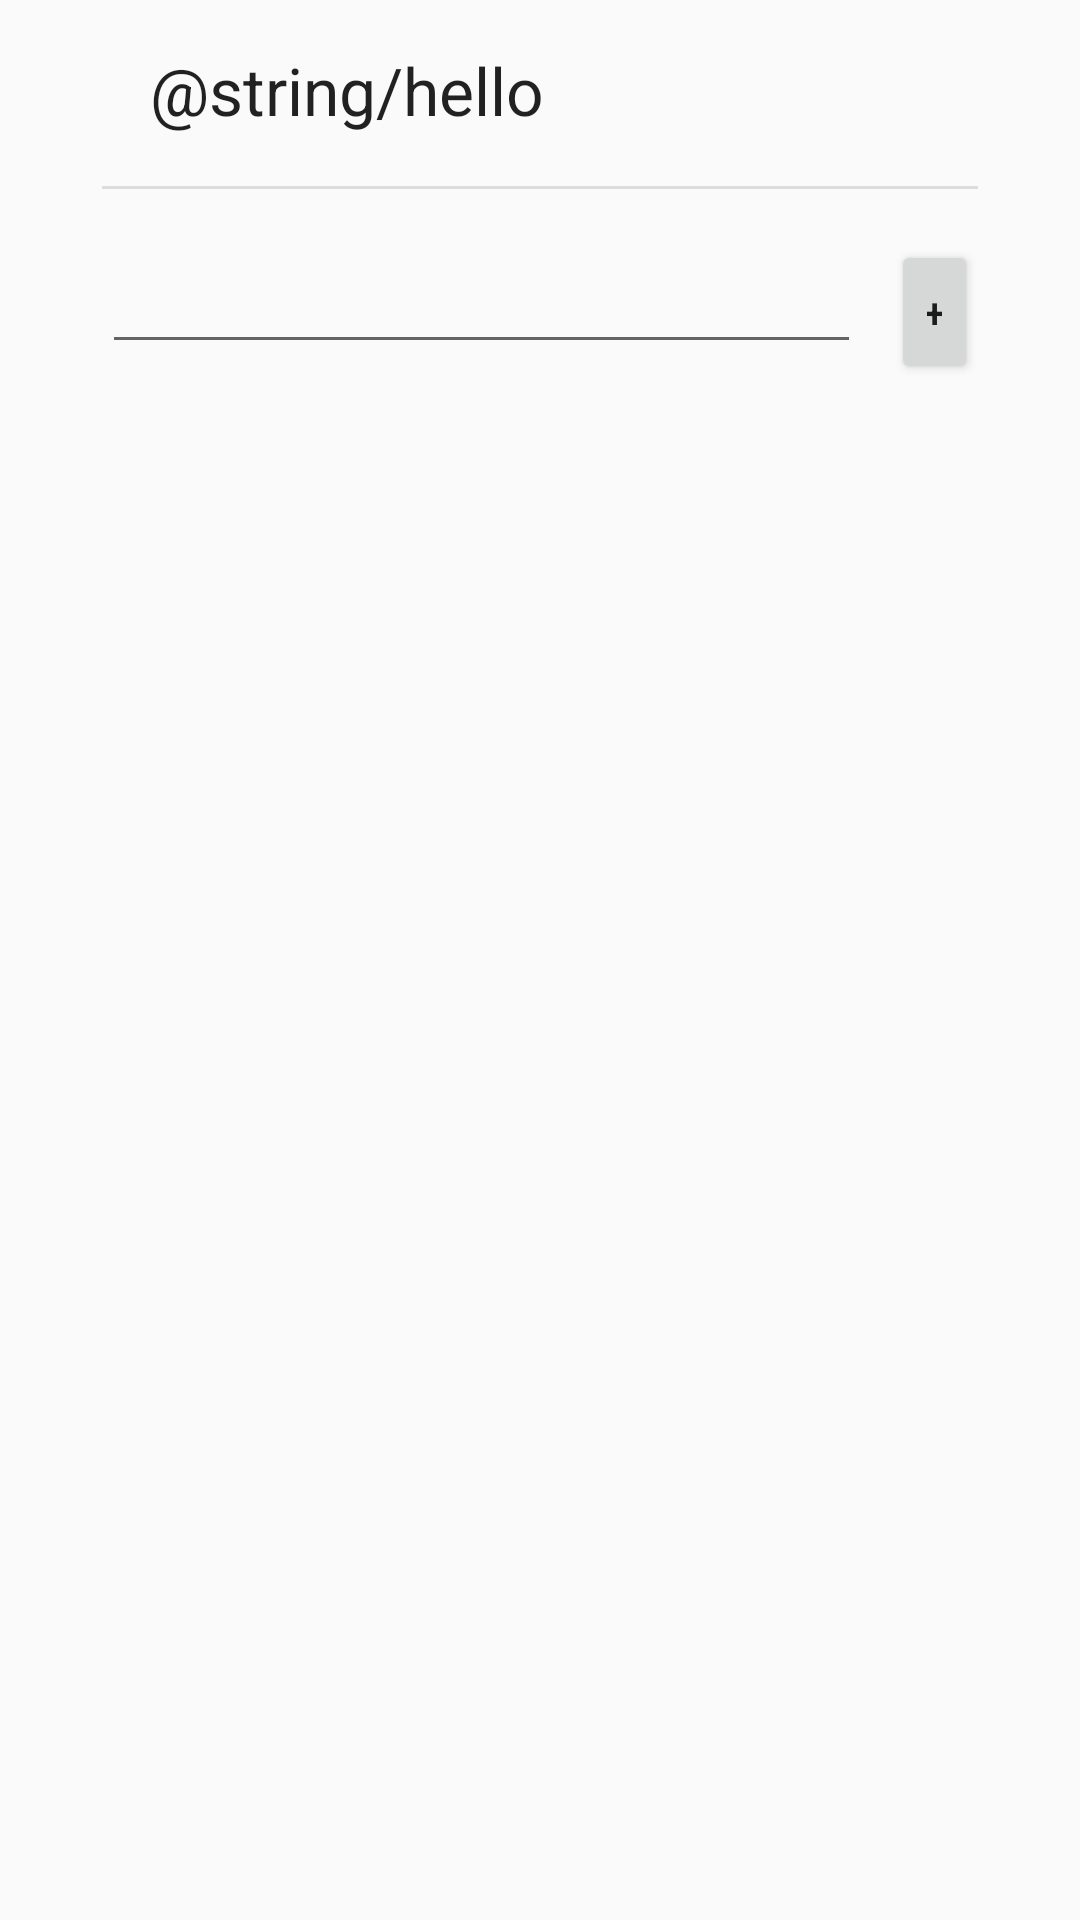

Android layout source for this screen:
<!-- AndroidManifest.xml: activity theme Theme.AppCompat.Light.NoActionBar -->
<!-- res/layout/activity_main.xml -->
<?xml version="1.0" encoding="utf-8"?>
<androidx.constraintlayout.widget.ConstraintLayout xmlns:android="http://schemas.android.com/apk/res/android"
    xmlns:app="http://schemas.android.com/apk/res-auto"
    xmlns:tools="http://schemas.android.com/tools"
    android:layout_width="match_parent"
    android:layout_height="match_parent"
    tools:context="fr.pbenoit.proflama.MainActivity">

    <LinearLayout
        android:layout_width="match_parent"
        android:layout_height="60dp"

        app:layout_constraintStart_toStartOf="parent"
        app:layout_constraintTop_toTopOf="parent"

        >

        <TextView
            android:id="@+id/mainTitle"
            android:layout_width="match_parent"
            android:layout_height="match_parent"

            android:clickable="false"

            android:gravity="center_vertical"
            android:paddingLeft="50dp"
            android:paddingRight="50dp"

            android:text="@string/hello"
            android:textAppearance="@style/TextAppearance.AppCompat.Large"
        />

    </LinearLayout>

    <View
        android:id="@+id/divider"
        android:layout_width="match_parent"
        android:layout_height="1dp"
        android:layout_marginStart="34dp"
        android:layout_marginTop="62dp"
        android:layout_marginEnd="34dp"
        android:paddingBottom="15dp"
        android:background="?android:attr/listDivider"
        app:layout_constraintEnd_toEndOf="parent"
        app:layout_constraintStart_toStartOf="parent"
        app:layout_constraintTop_toTopOf="parent" />

    <FrameLayout
        android:layout_width="match_parent"
        android:layout_height="match_parent"
        android:layout_marginStart="0dp"
        android:layout_marginTop="80dp"
        app:layout_constraintStart_toStartOf="parent"
        app:layout_constraintTop_toTopOf="parent"

        >

        <RelativeLayout
            android:layout_width="match_parent"
            android:layout_height="match_parent"

            android:layout_marginLeft="34dp"
            android:layout_marginRight="34dp"
            >

            <LinearLayout
                android:layout_width="match_parent"
                android:layout_height="wrap_content"

                app:layout_constraintStart_toStartOf="parent"
                app:layout_constraintTop_toTopOf="parent"
                android:orientation="horizontal"

                android:layout_marginBottom="12dp"

                >

                <EditText
                    android:id="@+id/newTitleText"
                    android:layout_width="match_parent"
                    android:layout_weight="0.1"
                    android:layout_height="wrap_content"
                    android:layout_marginRight="10dp"
                    android:ems="10"
                    android:inputType="textPersonName"

                    android:text="" />

                <Button
                    android:id="@+id/addTitleButton"
                    android:layout_width="match_parent"
                    android:layout_weight="0.9"
                    android:layout_height="wrap_content"
                    android:text="+" />

            </LinearLayout>

            <ListView
                android:id="@+id/notesListView"
                android:layout_width="match_parent"
                android:layout_height="match_parent"
                android:layout_marginTop="62dp"

                android:divider="@null"
                android:dividerHeight="0dp"></ListView>

        </RelativeLayout>



    </FrameLayout>


</androidx.constraintlayout.widget.ConstraintLayout>
<!-- resources referenced by this layout -->
<resources>

</resources>
